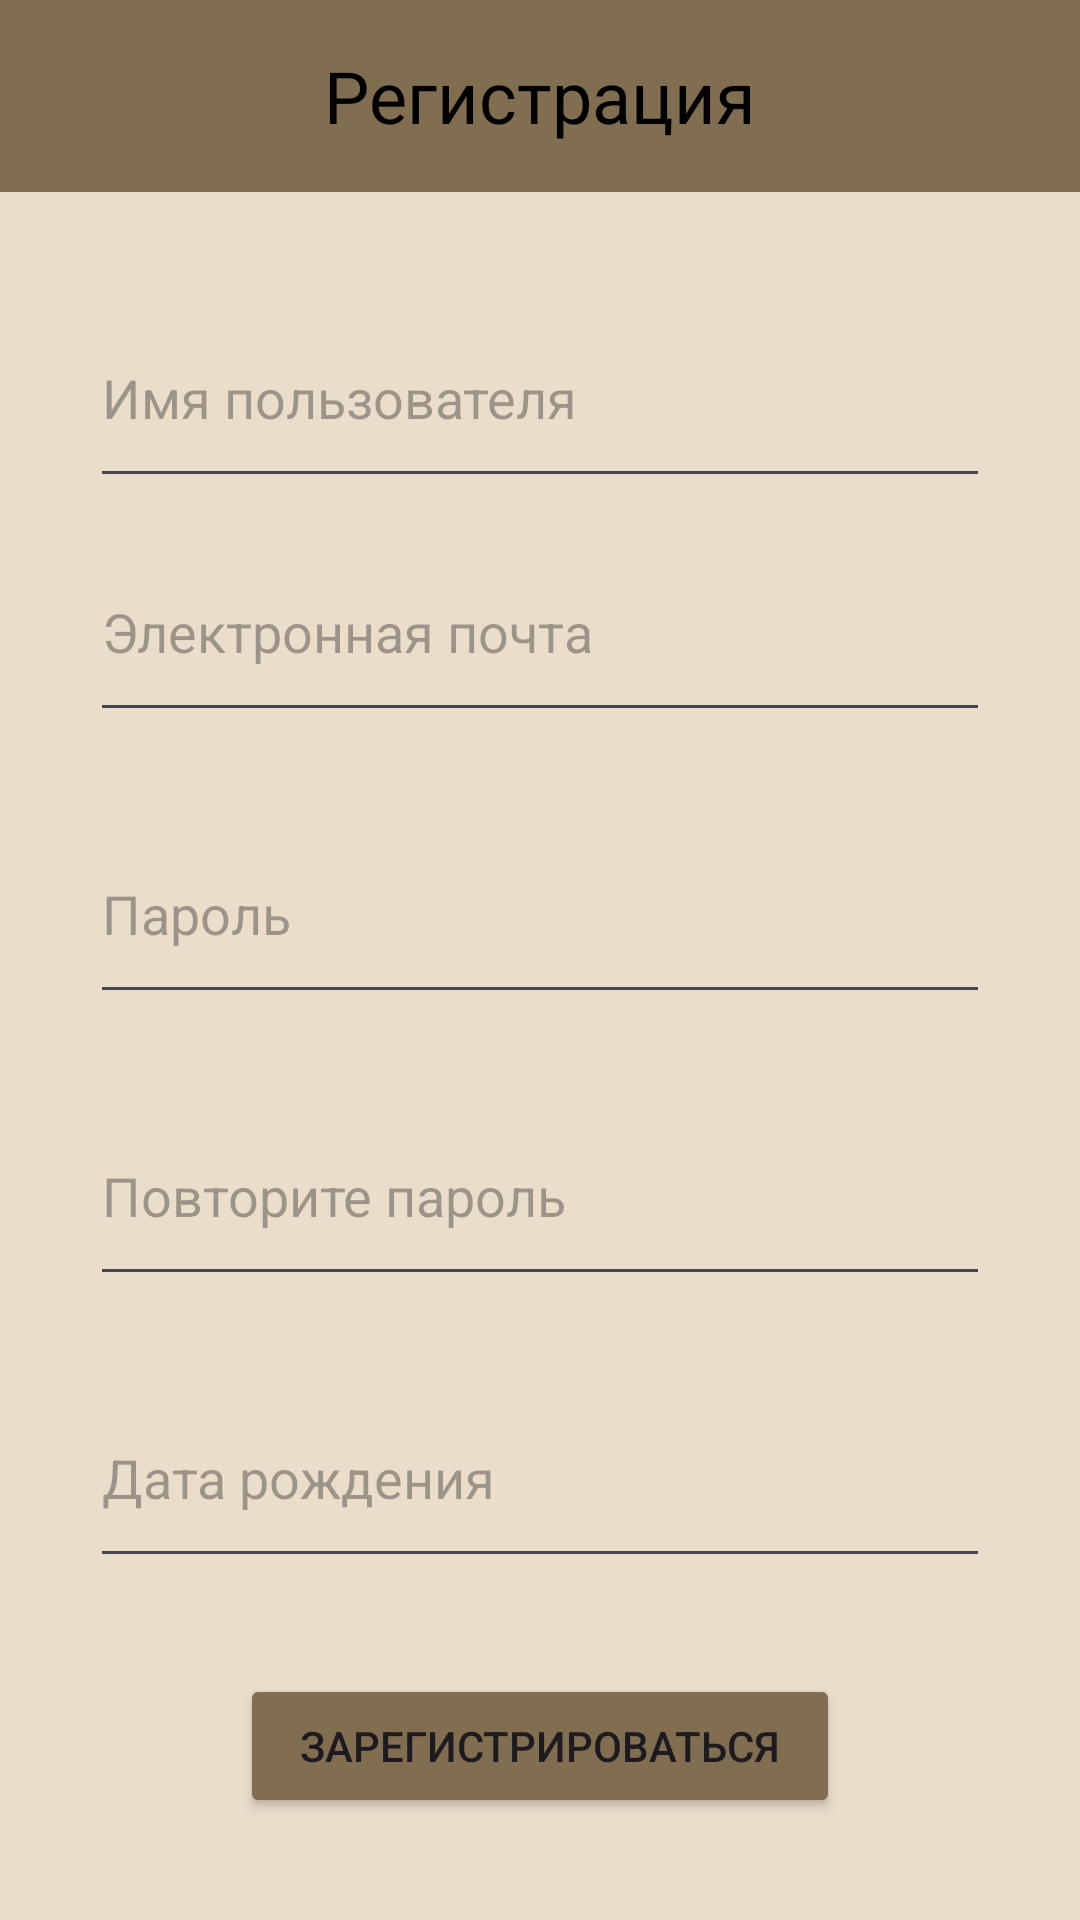

Android layout source for this screen:
<!-- AndroidManifest.xml: application theme Theme.OnlineLibrary -->
<!-- res/layout/activity_sign_up.xml -->
<?xml version="1.0" encoding="utf-8"?>
<androidx.constraintlayout.widget.ConstraintLayout xmlns:android="http://schemas.android.com/apk/res/android"
    xmlns:app="http://schemas.android.com/apk/res-auto"
    xmlns:tools="http://schemas.android.com/tools"
    android:id="@+id/main"
    android:layout_width="match_parent"
    android:layout_height="match_parent"
    android:background="@color/light_brown"
    tools:context=".Activities.SignUpActivity">

    <androidx.appcompat.widget.Toolbar
        android:id="@+id/toolbar"
        android:layout_width="match_parent"
        android:layout_height="?attr/actionBarSize"
        android:background="?attr/colorPrimary"
        android:backgroundTint="@color/dark_brown"
        app:layout_constraintEnd_toEndOf="parent"
        app:layout_constraintStart_toStartOf="parent"
        app:layout_constraintTop_toTopOf="parent">

        <ImageView
            android:id="@+id/arrow_back"
            android:layout_width="wrap_content"
            android:layout_height="25dp"
            android:src="@drawable/ic_action_name" />

        <TextView
            android:id="@+id/toolbar_reading_title"
            android:layout_width="wrap_content"
            android:layout_height="wrap_content"
            android:text="@string/sign_up1"
            android:layout_gravity="center"
            android:textColor="@color/black"
            android:textSize="24sp" />

    </androidx.appcompat.widget.Toolbar>


    <EditText
        android:id="@+id/email"
        android:layout_width="300dp"
        android:layout_height="70dp"
        android:layout_marginTop="8dp"
        android:hint="@string/email"
        android:inputType="text"
        app:layout_constraintEnd_toEndOf="@+id/user_name"
        app:layout_constraintHorizontal_bias="1.0"
        app:layout_constraintStart_toStartOf="@+id/user_name"
        app:layout_constraintTop_toBottomOf="@+id/user_name" />

    <EditText
        android:id="@+id/password"
        android:layout_width="300dp"
        android:layout_height="70dp"
        android:layout_marginTop="24dp"
        android:hint="@string/password"
        android:inputType="textPassword"
        app:layout_constraintEnd_toEndOf="@+id/email"
        app:layout_constraintStart_toStartOf="@+id/email"
        app:layout_constraintTop_toBottomOf="@+id/email" />

    <EditText
        android:id="@+id/password_rep"
        android:layout_width="300dp"
        android:layout_height="70dp"
        android:layout_marginTop="24dp"
        android:hint="@string/repeat_password"
        android:inputType="textPassword"
        app:layout_constraintEnd_toEndOf="@+id/password"
        app:layout_constraintStart_toStartOf="@+id/password"
        app:layout_constraintTop_toBottomOf="@+id/password" />

    <EditText
        android:id="@+id/birth_day"
        android:layout_width="300dp"
        android:layout_height="70dp"
        android:layout_marginTop="24dp"
        android:hint="@string/date_of_birth"
        android:inputType="date"
        app:layout_constraintEnd_toEndOf="@+id/password_rep"
        app:layout_constraintStart_toStartOf="@+id/password_rep"
        app:layout_constraintTop_toBottomOf="@+id/password_rep" />

    <Button
        android:id="@+id/sign_up_bt"
        android:layout_width="200dp"
        android:layout_height="wrap_content"
        android:layout_marginTop="32dp"
        android:backgroundTint="@color/dark_brown"
        android:text="@string/sign_in_do"
        app:layout_constraintEnd_toEndOf="@+id/birth_day"
        app:layout_constraintStart_toStartOf="@+id/birth_day"
        app:layout_constraintTop_toBottomOf="@+id/birth_day" />

    <EditText
        android:id="@+id/user_name"
        android:layout_width="300dp"
        android:layout_height="70dp"
        android:layout_marginTop="32dp"
        android:inputType="text"
        android:hint="@string/username"
        app:layout_constraintEnd_toEndOf="parent"
        app:layout_constraintStart_toStartOf="parent"
        app:layout_constraintTop_toBottomOf="@+id/toolbar" />
</androidx.constraintlayout.widget.ConstraintLayout>
<!-- resources referenced by this layout -->
<resources>
  <color name="black">#FF000000</color>
  <color name="dark_brown">#816D4F</color>
  <color name="light_brown">#EADDCA</color>
  <string name="date_of_birth">Дата рождения</string>
  <string name="email">Электронная почта</string>
  <string name="password">Пароль</string>
  <string name="repeat_password">Повторите пароль</string>
  <string name="sign_in_do">Зарегистрироваться</string>
  <string name="sign_up1">Регистрация</string>
  <string name="username">Имя пользователя</string>
  <style name="Theme.OnlineLibrary" parent="Base.Theme.OnlineLibrary" />
  <style name="Base.Theme.OnlineLibrary" parent="Theme.Material3.DayNight.NoActionBar">
          
          
      </style>
</resources>
